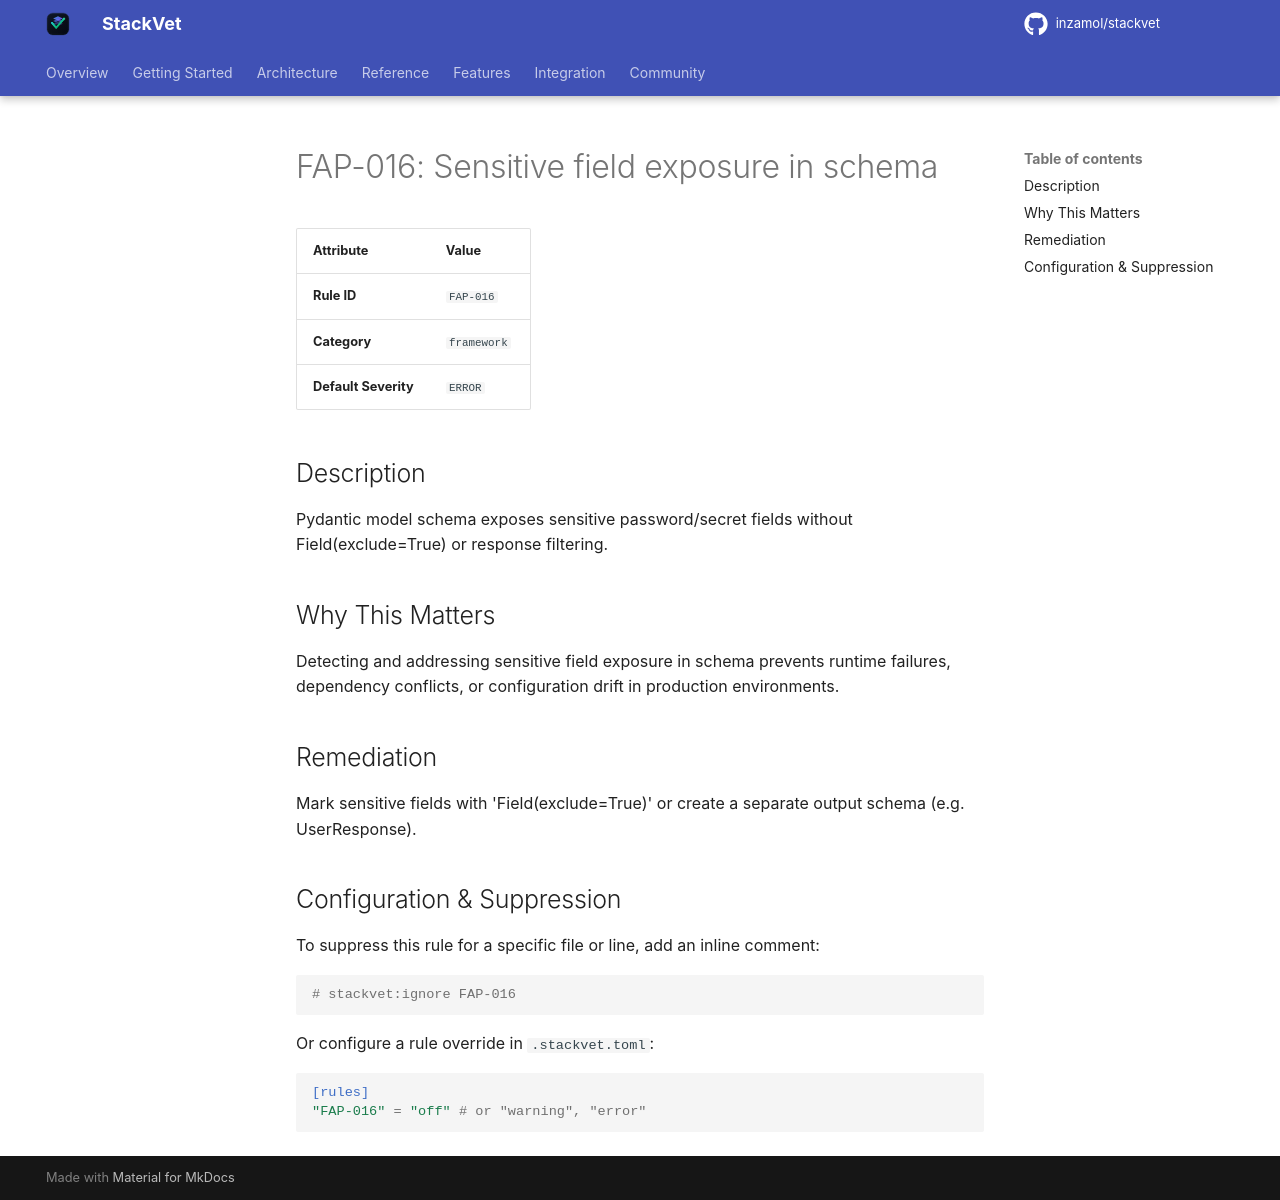

repository: inzamol/stackvet · page: rules/FAP-016/index.html · generator: mkdocs

# FAP-016: Sensitive field exposure in schema

| Attribute | Value |
|-----------|-------|
| **Rule ID** | `FAP-016` |
| **Category** | `framework` |
| **Default Severity** | `ERROR` |

## Description
Pydantic model schema exposes sensitive password/secret fields without Field(exclude=True) or response filtering.

## Why This Matters
Detecting and addressing sensitive field exposure in schema prevents runtime failures, dependency conflicts, or configuration drift in production environments.

## Remediation
Mark sensitive fields with 'Field(exclude=True)' or create a separate output schema (e.g. UserResponse).

## Configuration & Suppression
To suppress this rule for a specific file or line, add an inline comment:

```python
# stackvet:ignore FAP-016
```

Or configure a rule override in `.stackvet.toml`:

```toml
[rules]
"FAP-016" = "off" # or "warning", "error"
```
